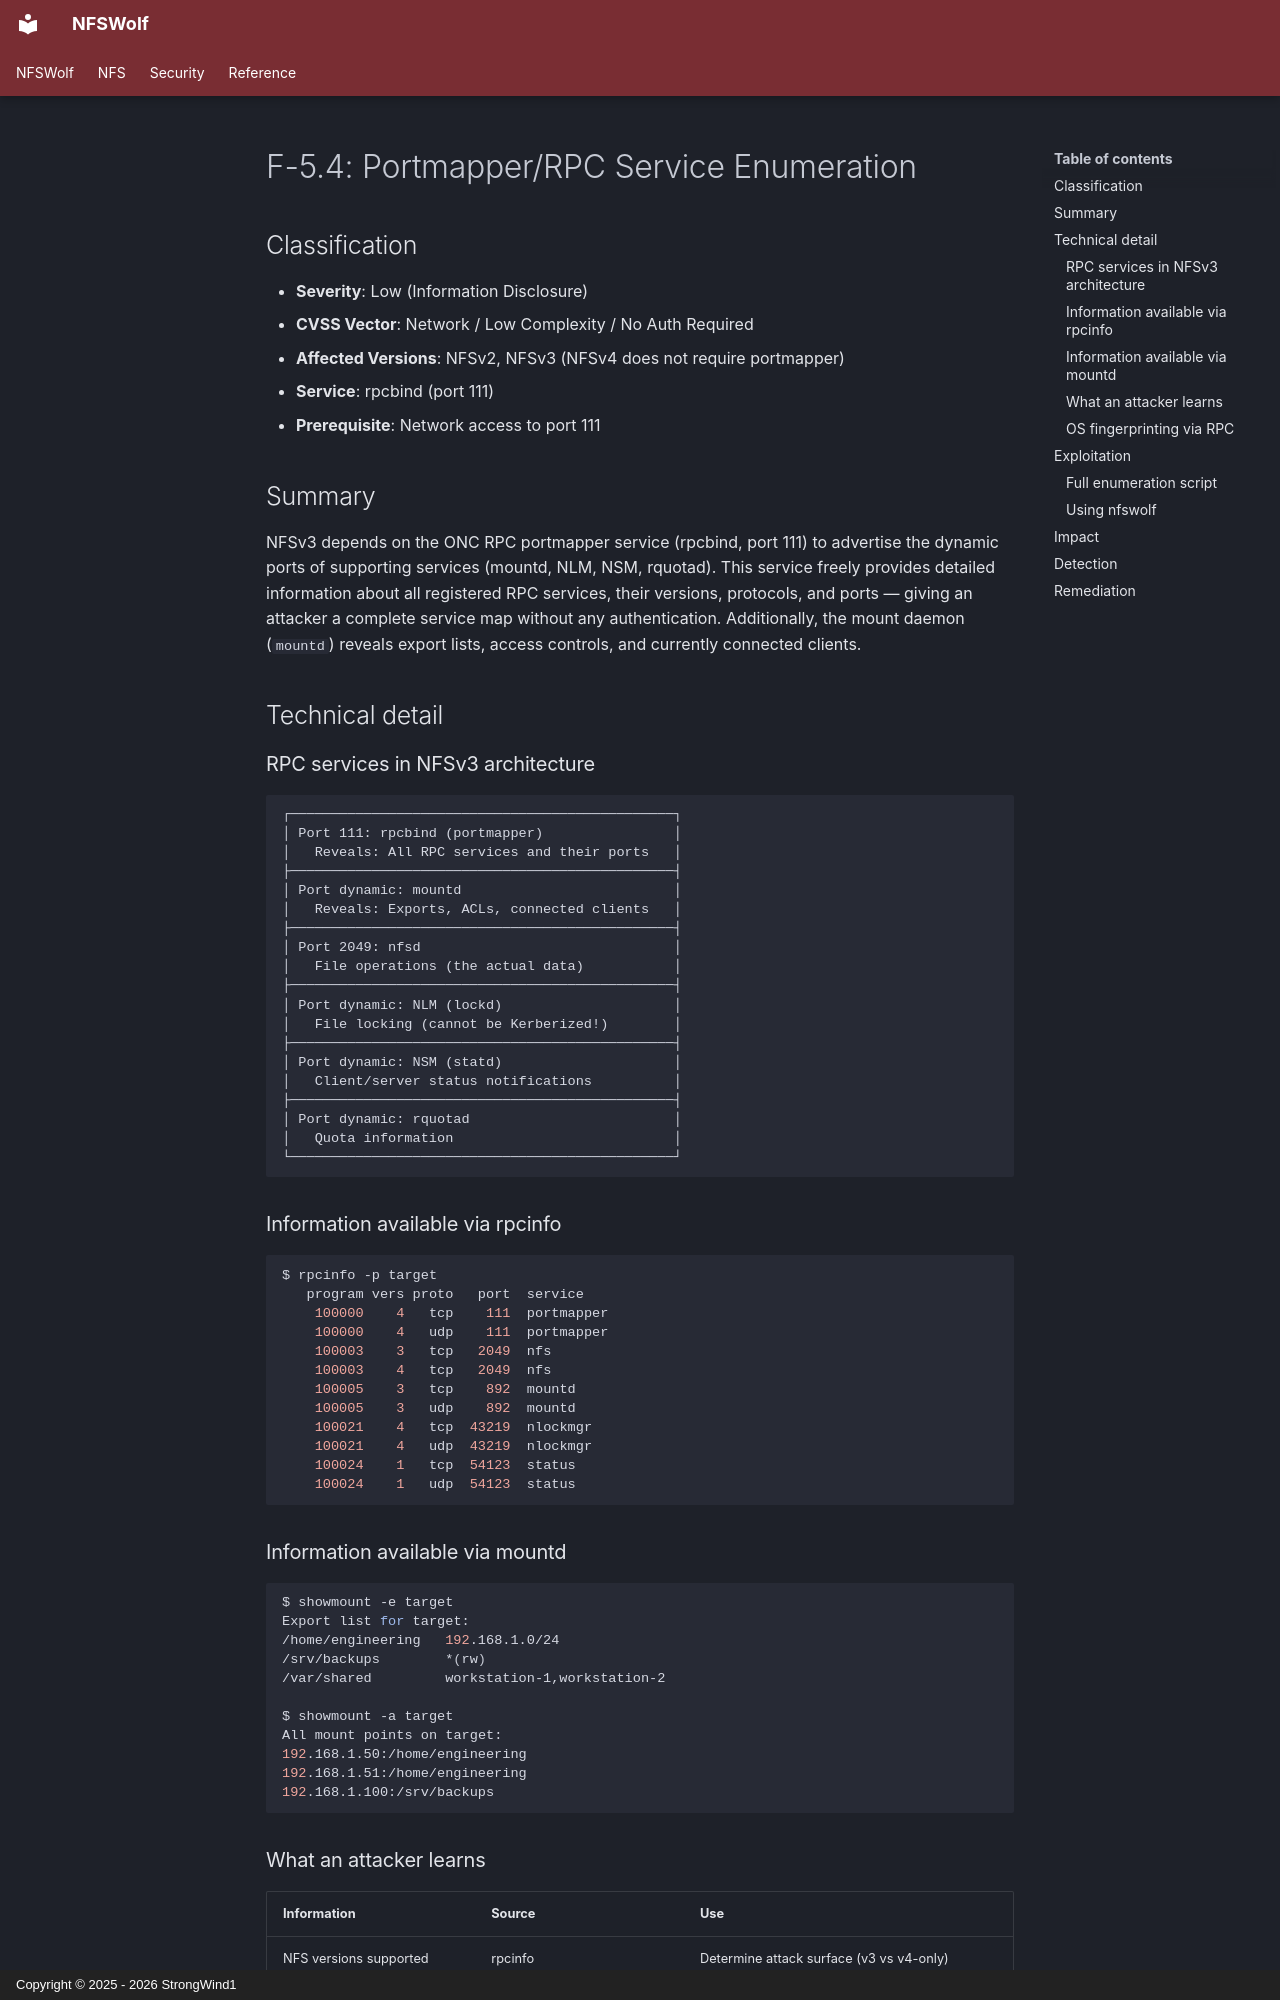

repository: StrongWind1/NFSWolf · page: security/info-disclosure/F-5.4-rpc-service-enumeration/index.html · generator: mkdocs · copyright: Copyright © 2025 - 2026 StrongWind1

# F-5.4: Portmapper/RPC Service Enumeration

## Classification

- **Severity**: Low (Information Disclosure)
- **CVSS Vector**: Network / Low Complexity / No Auth Required
- **Affected Versions**: NFSv2, NFSv3 (NFSv4 does not require portmapper)
- **Service**: rpcbind (port 111)
- **Prerequisite**: Network access to port 111

## Summary

NFSv3 depends on the ONC RPC portmapper service (rpcbind, port 111) to advertise the dynamic ports of supporting services (mountd, NLM, NSM, rquotad). This service freely provides detailed information about all registered RPC services, their versions, protocols, and ports — giving an attacker a complete service map without any authentication. Additionally, the mount daemon (`mountd`) reveals export lists, access controls, and currently connected clients.

## Technical detail

### RPC services in NFSv3 architecture

```
┌───────────────────────────────────────────────┐
│ Port 111: rpcbind (portmapper)                │
│   Reveals: All RPC services and their ports   │
├───────────────────────────────────────────────┤
│ Port dynamic: mountd                          │
│   Reveals: Exports, ACLs, connected clients   │
├───────────────────────────────────────────────┤
│ Port 2049: nfsd                               │
│   File operations (the actual data)           │
├───────────────────────────────────────────────┤
│ Port dynamic: NLM (lockd)                     │
│   File locking (cannot be Kerberized!)        │
├───────────────────────────────────────────────┤
│ Port dynamic: NSM (statd)                     │
│   Client/server status notifications          │
├───────────────────────────────────────────────┤
│ Port dynamic: rquotad                         │
│   Quota information                           │
└───────────────────────────────────────────────┘
```

### Information available via rpcinfo

```bash
$ rpcinfo -p target
   program vers proto   port  service
    100000    4   tcp    111  portmapper
    100000    4   udp    111  portmapper
    100003    3   tcp   2049  nfs
    100003    4   tcp   2049  nfs
    100005    3   tcp    892  mountd
    100005    3   udp    892  mountd
    100021    4   tcp  43219  nlockmgr
    100021    4   udp  43219  nlockmgr
    100024    1   tcp  54123  status
    100024    1   udp  54123  status
```

### Information available via mountd

```bash
$ showmount -e target
Export list for target:
/home/engineering   192.168.1.0/24
/srv/backups        *(rw)
/var/shared         workstation-1,workstation-2

$ showmount -a target
All mount points on target:
192.168.1.50:/home/engineering
192.168.1.51:/home/engineering
192.168.1.100:/srv/backups
```
